Image classification data set "bp" (aldinabu/bp on GitHub). Class labels (6): discoloration, micro defect, structural irreparable defect, structural repairable defect, textural defect, undamaged.

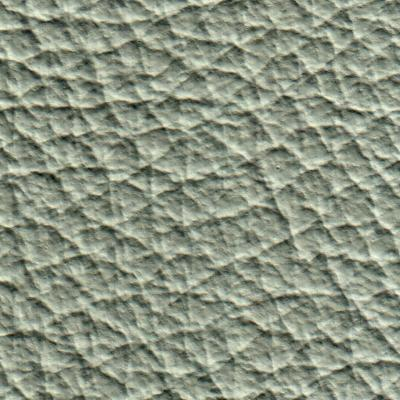
Label: undamaged

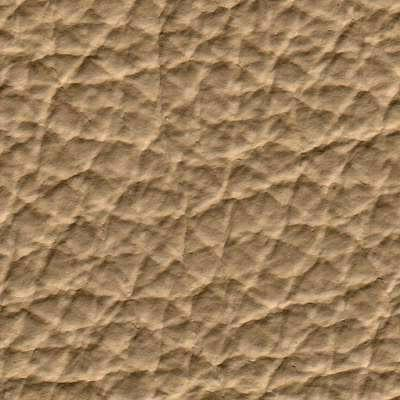
Label: micro defect

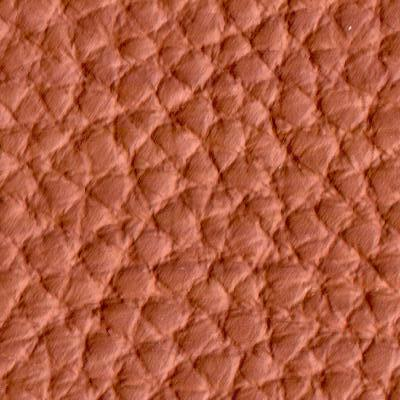
Label: textural defect

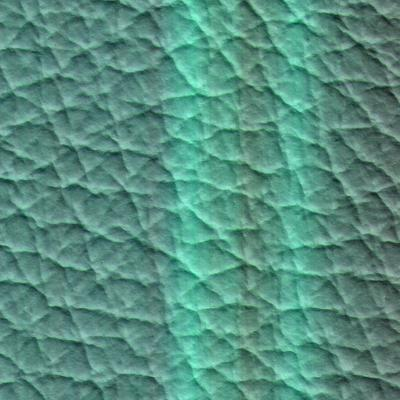
Label: discoloration

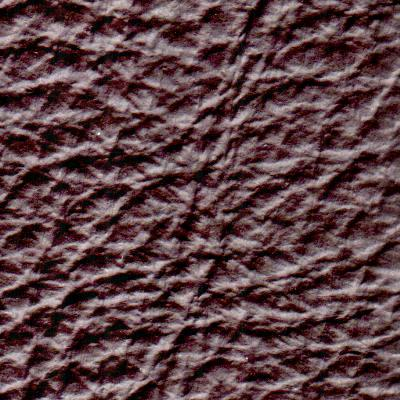
Label: structural repairable defect

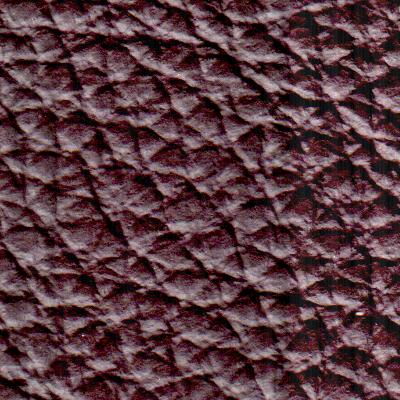
Label: structural irreparable defect
